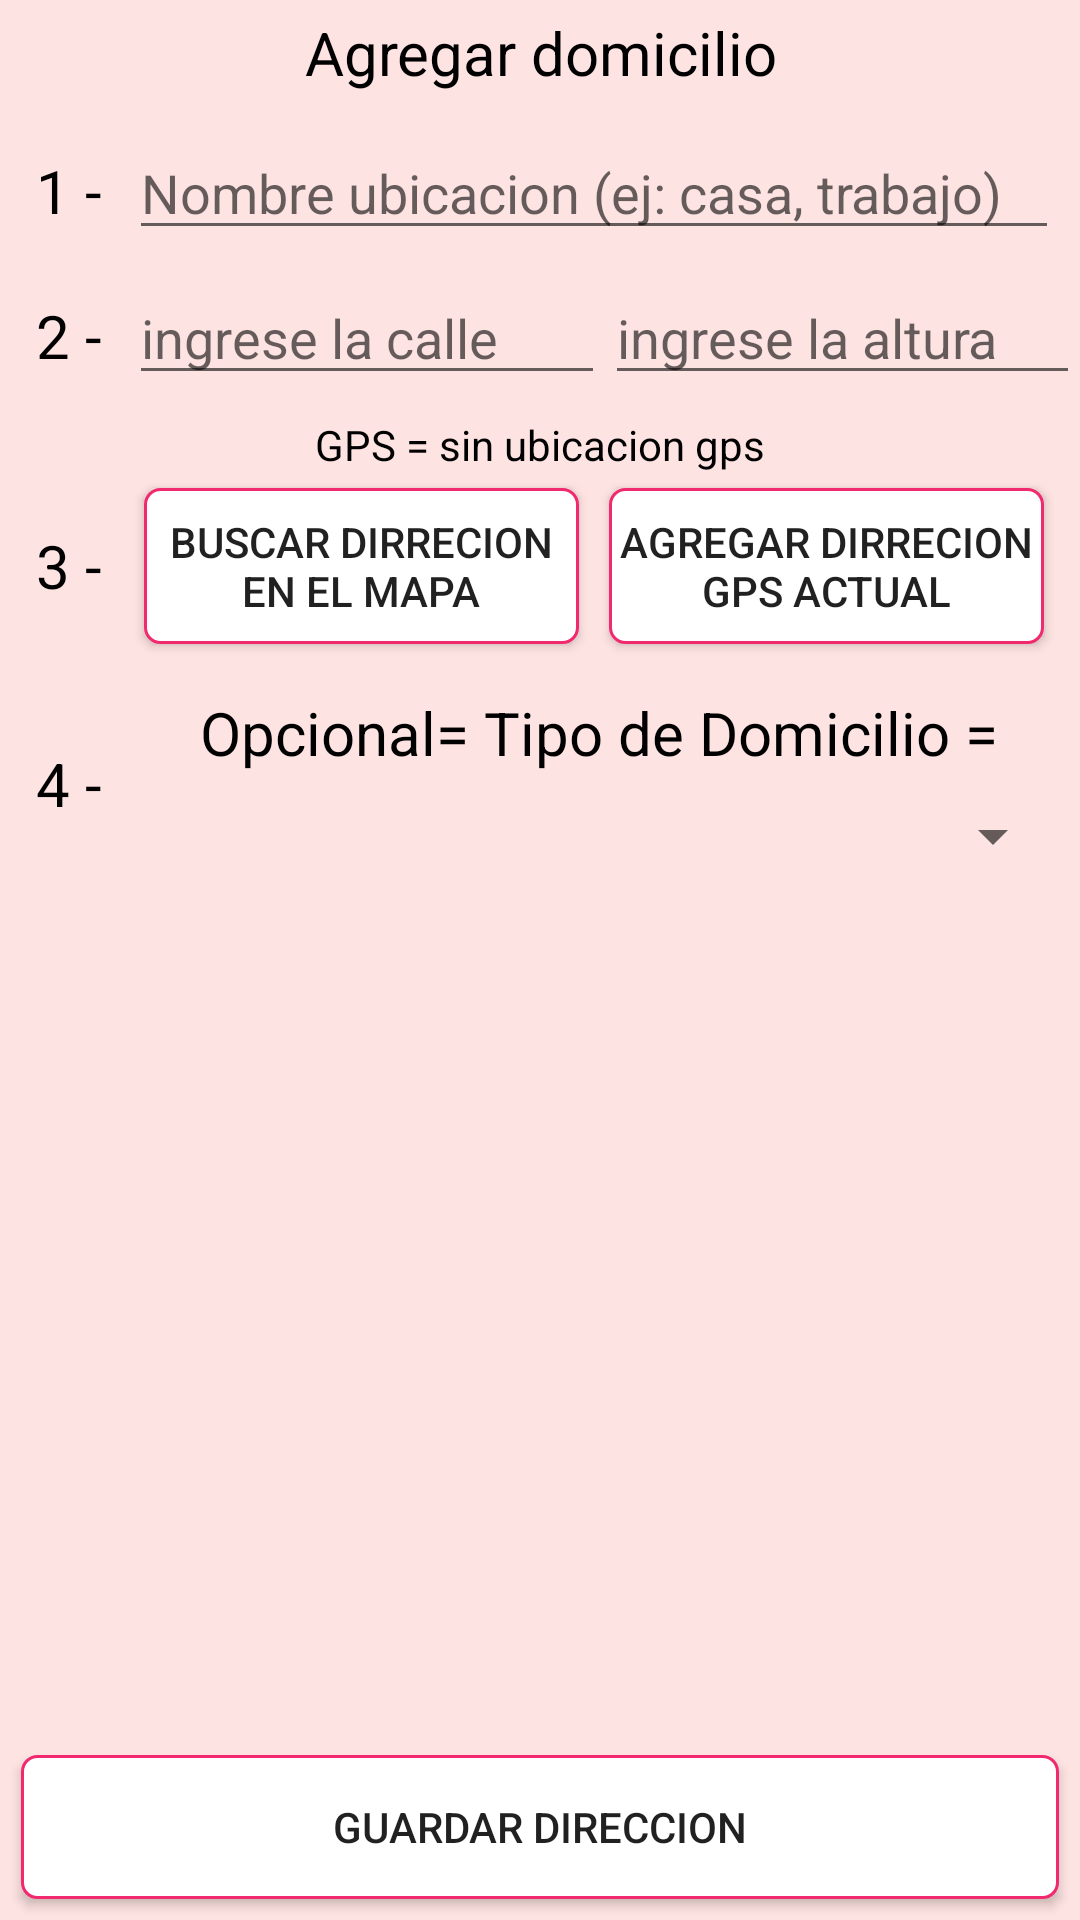

Write the Android layout XML for this screen, with the resource values it uses.
<!-- AndroidManifest.xml: application theme AppTheme -->
<!-- res/layout/f_ingresar_direccion.xml -->
<?xml version="1.0" encoding="utf-8"?>
<RelativeLayout xmlns:android="http://schemas.android.com/apk/res/android"
    android:layout_width="match_parent"
    android:layout_height="match_parent"
    android:background="@color/fondo">

    <ScrollView
        android:layout_width="match_parent"
        android:layout_height="match_parent"
        android:layout_above="@id/Linear_ingresar_direccion">

        <LinearLayout
            android:id="@+id/linear_ingresar_direccion"
            android:layout_width="match_parent"
            android:layout_height="match_parent"
            android:orientation="vertical">

            <LinearLayout
                android:layout_width="match_parent"
                android:layout_height="wrap_content"
                android:orientation="vertical">

                <TextView
                    android:id="@+id/textView2"
                    style="@style/texto_para_ingresar_direccion"
                    android:layout_width="match_parent"
                    android:layout_height="wrap_content"
                    android:text="Agregar domicilio" />

                <LinearLayout
                    android:layout_width="match_parent"
                    android:layout_height="wrap_content"
                    android:layout_margin="7dp"
                    android:orientation="horizontal">

                    <TextView
                        style="@style/texto_para_ingresar_direccion"
                        android:layout_width="wrap_content"
                        android:layout_height="wrap_content"
                        android:text="1 - " />

                    <EditText
                        android:id="@+id/ET_ingresar_nombre_identificador"
                        android:layout_width="match_parent"
                        android:layout_height="wrap_content"
                        android:ems="10"
                        android:hint="Nombre ubicacion (ej: casa, trabajo)"
                        android:inputType="text"
                        android:maxLength="20" />

                </LinearLayout>


                <LinearLayout
                    android:layout_width="match_parent"
                    android:layout_height="match_parent"
                    android:layout_marginLeft="7dp"
                    android:orientation="horizontal"
                    android:weightSum="2"
                    android:layout_marginStart="7dp">

                    <TextView
                        style="@style/texto_para_ingresar_direccion"
                        android:layout_width="wrap_content"
                        android:layout_height="wrap_content"
                        android:text="2 - " />

                    <EditText
                        android:id="@+id/ET_ingresar_calle"
                        android:layout_width="match_parent"
                        android:layout_height="wrap_content"
                        android:layout_weight="1"
                        android:ems="10"
                        android:hint="ingrese la calle"
                        android:inputType="text"
                        android:maxLength="30" />

                    <EditText
                        android:id="@+id/ET_ingresar_altura"
                        android:layout_width="match_parent"
                        android:layout_height="wrap_content"
                        android:layout_weight="1"
                        android:ems="10"
                        android:hint="ingrese la altura "
                        android:inputType="number"
                        android:maxLength="10" />

                </LinearLayout>


                <LinearLayout
                    android:layout_width="match_parent"
                    android:layout_height="wrap_content"
                    android:layout_margin="7dp"
                    android:orientation="vertical">

                    <TextView
                        android:id="@+id/tv_ingresar_direccion_gps"
                        style="@style/texto_gridview_carrito"
                        android:layout_width="match_parent"
                        android:layout_height="wrap_content"
                        android:text="GPS = sin ubicacion gps" />


                    <LinearLayout
                        android:layout_width="match_parent"
                        android:layout_height="wrap_content"
                        android:orientation="horizontal"
                        android:weightSum="2">

                        <TextView
                            style="@style/texto_para_ingresar_direccion"
                            android:layout_width="wrap_content"
                            android:layout_height="match_parent"
                            android:gravity="center"
                            android:text="3 - " />

                        <Button
                            android:id="@+id/BTN_ingresar_gps_en_el_mapa"
                            android:layout_width="match_parent"
                            android:layout_height="match_parent"
                            android:layout_margin="5dp"
                            android:layout_weight="1"
                            android:background="@drawable/input_outline"
                            android:gravity="center"
                            android:text="buscar dirrecion en el mapa" />


                        <Button
                            android:id="@+id/BTN_ingresar_gps_actual"
                            android:layout_width="match_parent"
                            android:layout_height="match_parent"
                            android:layout_margin="5dp"
                            android:layout_weight="1"
                            android:background="@drawable/input_outline"
                            android:text="agregar dirrecion gps actual" />


                    </LinearLayout>

                </LinearLayout>

            </LinearLayout>

            <LinearLayout
                android:layout_width="match_parent"
                android:layout_height="wrap_content"
                android:layout_marginLeft="7dp"
                android:layout_marginStart="7dp"
                android:orientation="horizontal">

                <TextView
                    style="@style/texto_para_ingresar_direccion"
                    android:layout_width="wrap_content"
                    android:layout_height="match_parent"
                    android:gravity="center_vertical"
                    android:text="4 - " />

                <LinearLayout
                    android:layout_width="match_parent"
                    android:layout_height="wrap_content"
                    android:orientation="vertical">

                    <TextView
                        style="@style/texto_para_ingresar_direccion"
                        android:layout_width="match_parent"
                        android:layout_height="wrap_content"
                        android:text="Opcional= Tipo de Domicilio = " />

                    <Spinner
                        android:id="@+id/SPN_tipo_domicilio"
                        android:layout_width="match_parent"
                        android:layout_height="wrap_content"
                        android:layout_margin="5dp" />

                </LinearLayout>


            </LinearLayout>


            <LinearLayout
                android:id="@+id/linear_agregar_preguntas"
                android:layout_width="match_parent"
                android:layout_height="wrap_content"
                android:layout_marginLeft="7dp"
                android:layout_marginStart="7dp"
                android:layout_marginTop="5dp"
                android:orientation="vertical"
                android:visibility="gone">

                <LinearLayout
                    android:layout_width="match_parent"
                    android:layout_height="wrap_content"
                    android:orientation="horizontal">

                    <TextView
                        style="@style/texto_para_ingresar_direccion"
                        android:layout_width="wrap_content"
                        android:layout_height="wrap_content"
                        android:text="5 - " />

                    <EditText
                        android:id="@+id/ET_agregar_pregunta_1"
                        android:layout_width="match_parent"
                        android:layout_height="wrap_content"
                        android:gravity="center_horizontal"
                        android:hint="[opcional] Su casa se ve desde la calle?"
                        android:maxLength="10" />

                </LinearLayout>

            </LinearLayout>


            <LinearLayout
                android:id="@+id/linear_agregar_descripcion"
                android:layout_width="match_parent"
                android:layout_height="wrap_content"
                android:layout_marginLeft="7dp"
                android:layout_marginStart="7dp"
                android:orientation="vertical"
                android:visibility="gone">

                <LinearLayout
                    android:layout_width="match_parent"
                    android:layout_height="wrap_content"
                    android:orientation="horizontal">

                    <TextView
                        style="@style/texto_para_ingresar_direccion"
                        android:layout_width="wrap_content"
                        android:layout_height="match_parent"
                        android:gravity="center_vertical"
                        android:text="6 - " />

                    <EditText
                        android:id="@+id/ET_ingresar_descripcion"
                        android:layout_width="match_parent"
                        android:layout_height="wrap_content"
                        android:gravity="center"
                        android:hint="[opcional]Agregar descripcion \n (color del porton, color del edificio, \n referecias, de que esta cerca, que tiene al lado, \n cualquier dato es importante)"
                        android:inputType="textPersonName"
                        android:lines="4"
                        android:maxLength="500" />

                </LinearLayout>

            </LinearLayout>

        </LinearLayout>

    </ScrollView>

    <LinearLayout
        android:id="@+id/Linear_ingresar_direccion"
        android:layout_width="match_parent"
        android:layout_height="wrap_content"
        android:layout_alignParentBottom="true"
        android:orientation="vertical">

        <Button
            android:id="@+id/BNT_agregar_dirrecion"
            android:layout_width="match_parent"
            android:layout_height="wrap_content"
            android:layout_margin="7dp"
            android:background="@drawable/input_outline"
            android:text="Guardar Direccion" />

    </LinearLayout>


</RelativeLayout>
<!-- resources referenced by this layout -->
<resources>
  <color name="fondo">#7bffcac5</color>
  <!-- drawable input_outline (drawable) -->
  <?xml version="1.0" encoding="utf-8"?>
  <shape xmlns:android="http://schemas.android.com/apk/res/android">
  
      <stroke
          android:width="1dp"
          android:color="@color/color_lineas_boton" />
      <solid android:color="@color/fondo_listview" />
      <corners android:radius="5dp" />
  
  
  </shape>
  <style name="texto_gridview_carrito">
          <item name="android:textColor">#000000</item>
          <item name="android:textSize">14dp</item>
          <item name="android:gravity">center_horizontal</item>
      </style>
  <style name="texto_para_ingresar_direccion">
          <item name="android:padding">4dp</item>
          <item name="android:gravity">center_horizontal</item>
          <item name="android:layout_marginLeft">1dp</item>
          <item name="android:textSize">20sp</item>
          <item name="android:textColor">#000000</item>
      </style>
  <style name="AppTheme" parent="Theme.AppCompat.Light.DarkActionBar">
          
          <item name="colorPrimary">@color/colorPrimary</item>
          <item name="colorPrimaryDark">@color/colorPrimaryDark</item>
          <item name="colorAccent">@color/colorAccent</item>
      </style>
  <color name="color_lineas_boton">#f12a70</color>
  <color name="fondo_listview">#ffffff</color>
  <color name="colorPrimary">#ffcac5</color>
  <color name="colorPrimaryDark">#570300</color>
  <color name="colorAccent">#ffcac5</color>
</resources>
